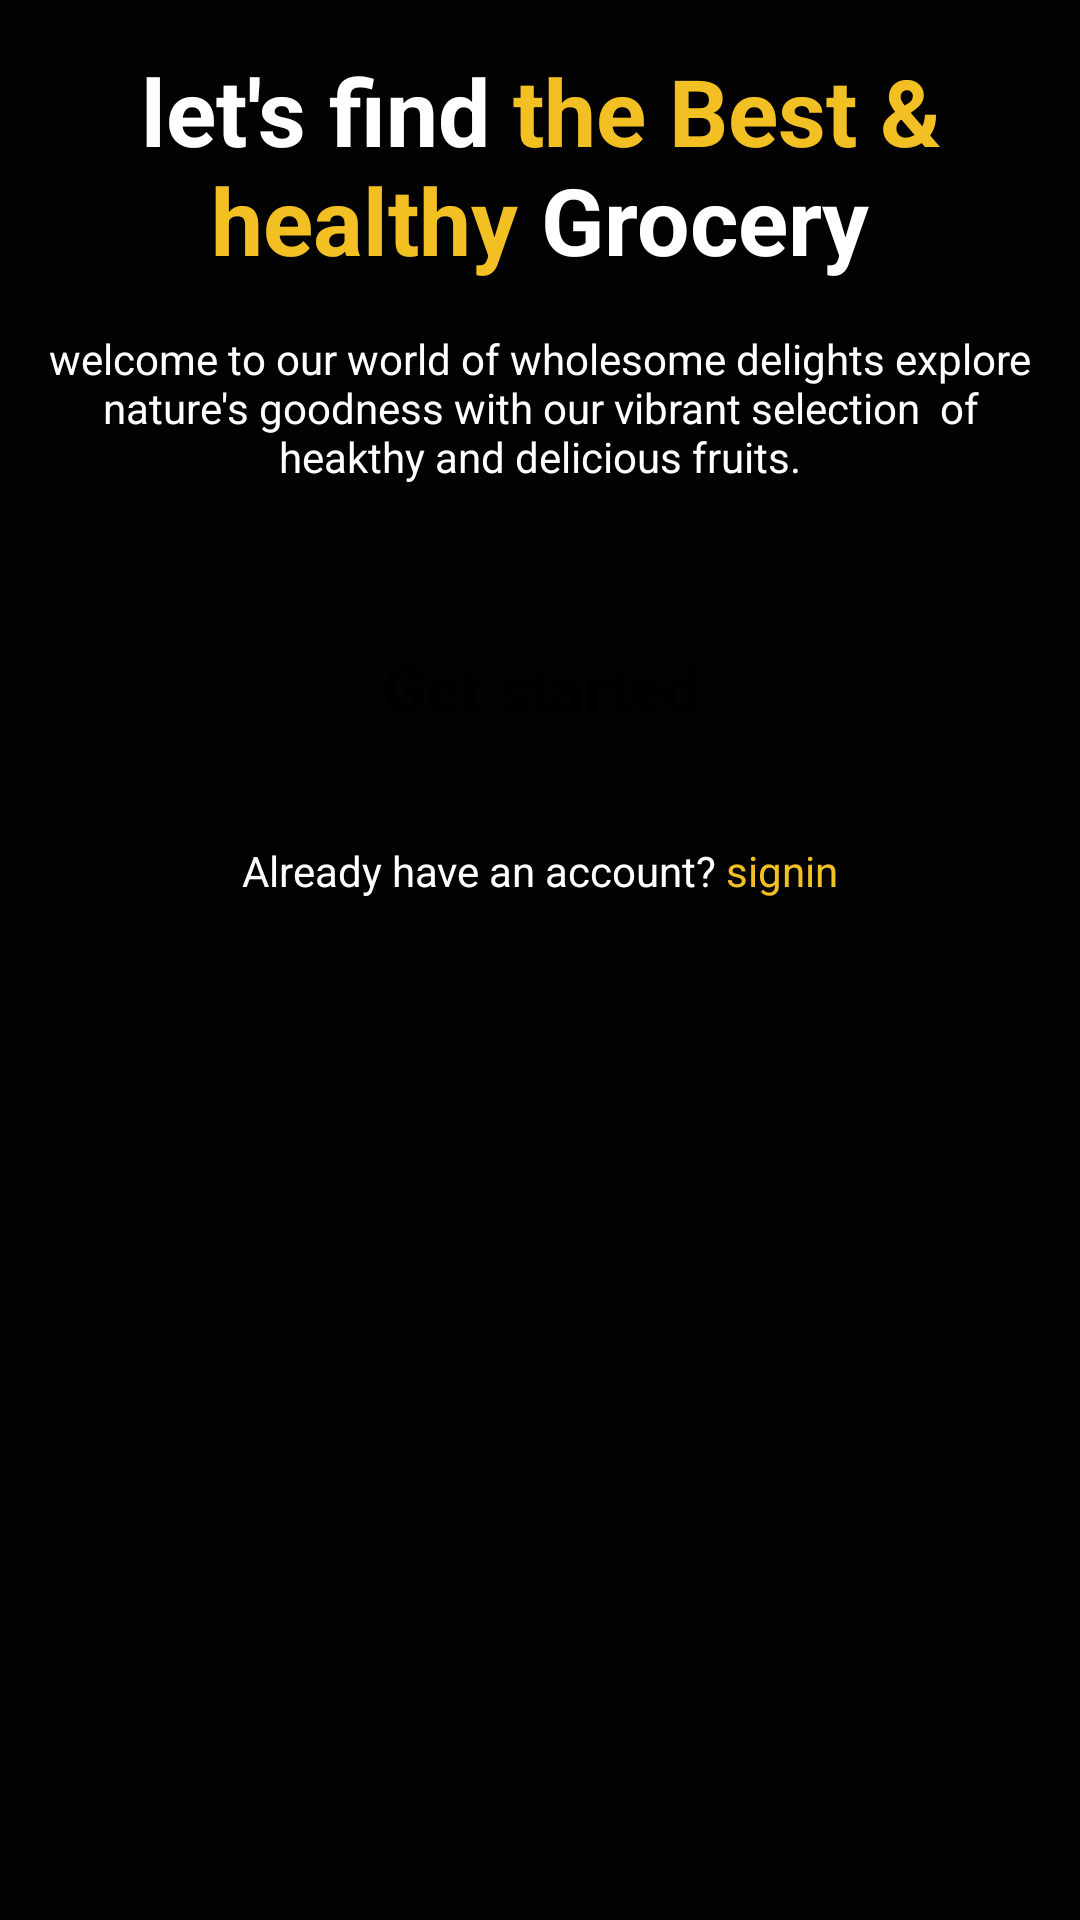

Write the Android layout XML for this screen, with the resource values it uses.
<!-- AndroidManifest.xml: application theme Theme.VentaDfrutas -->
<!-- res/layout/activity_intro.xml -->
<?xml version="1.0" encoding="utf-8"?>
<androidx.constraintlayout.widget.ConstraintLayout xmlns:android="http://schemas.android.com/apk/res/android"
    xmlns:app="http://schemas.android.com/apk/res-auto"
    xmlns:tools="http://schemas.android.com/tools"
    android:id="@+id/main"
    android:layout_width="match_parent"
    android:layout_height="match_parent"
    android:background="#020202"
    tools:context=".introActivity">

    <ScrollView
        android:layout_width="match_parent"
        android:layout_height="match_parent">

        <LinearLayout
            android:layout_width="match_parent"
            android:layout_height="wrap_content"
            android:orientation="vertical" >

            <androidx.constraintlayout.utils.widget.ImageFilterView
                android:id="@+id/imageFilterView"
                android:layout_width="match_parent"
                android:layout_height="wrap_content"
                app:srcCompat="@drawable/intro" />

            <TextView
                android:id="@+id/textView"
                android:layout_width="match_parent"
                android:layout_height="wrap_content"
                android:text="@string/intro_title"
                android:textSize="31sp"
                android:textStyle="bold"
                android:layout_marginTop="16dp"
                android:textColor="@color/white"
                android:textAlignment="center"
                android:layout_marginEnd="32dp"
                android:layout_marginStart="32dp"/>

            <TextView
                android:id="@+id/textView2"
                android:layout_width="match_parent"
                android:layout_height="wrap_content"
                android:text="welcome to our world of wholesome delights
explore nature's goodness with our vibrant selection
 of heakthy and delicious fruits."
                android:textColor="@color/white"
                android:textAlignment="center"
                android:layout_margin="16dp"/>

            <androidx.appcompat.widget.AppCompatButton
                android:id="@+id/startBtn"
                android:background="@drawable/yellow_bg"
                style="@android:style/Widget.Button"
                android:layout_marginStart="24dp"
                android:layout_marginEnd="24dp"
                android:layout_marginTop="24dp"
                android:layout_width="match_parent"
                android:layout_height="55dp"
                android:text="Get started"
                android:textStyle="bold"
                android:textColor="@color/black"
                android:textSize="21sp"/>

            <TextView
                android:id="@+id/textView3"
                android:layout_width="match_parent"
                android:layout_height="wrap_content"
                android:text="@string/intro_login"
                android:layout_marginTop="24dp"
                android:textAlignment="center"
                android:textColor="@color/white"/>
        </LinearLayout>
    </ScrollView>
</androidx.constraintlayout.widget.ConstraintLayout>
<!-- resources referenced by this layout -->
<resources>
  <!-- drawable yellow_bg (drawable) -->
  <?xml version="1.0" encoding="utf-8"?>
  <selector xmlns:android="http://schemas.android.com/apk/res/android">
  <item>
      <shape android:shape="rectangle">
          <solid android:color="@color/yellow"/>
              <corners android:radius="10dp"/>
      </shape>
  </item>
  </selector>
  <string name="intro_login">Already have an account? <font color="#f3c024">signin</font></string>
  <string name="intro_title">"let's find<font color="#F3C024"> the Best &amp;  healthy</font> Grocery"</string>
  <style name="Theme.VentaDfrutas" parent="Base.Theme.VentaDfrutas" />
  <style name="Base.Theme.VentaDfrutas" parent="Theme.Material3.DayNight.NoActionBar">
          
          
      </style>
  <!-- not gathered from this repository: default colours our renderer supplied (Android Studio template values) -->
  <color name="black">#FF000000</color>
  <color name="white">#FFFFFFFF</color>
</resources>
